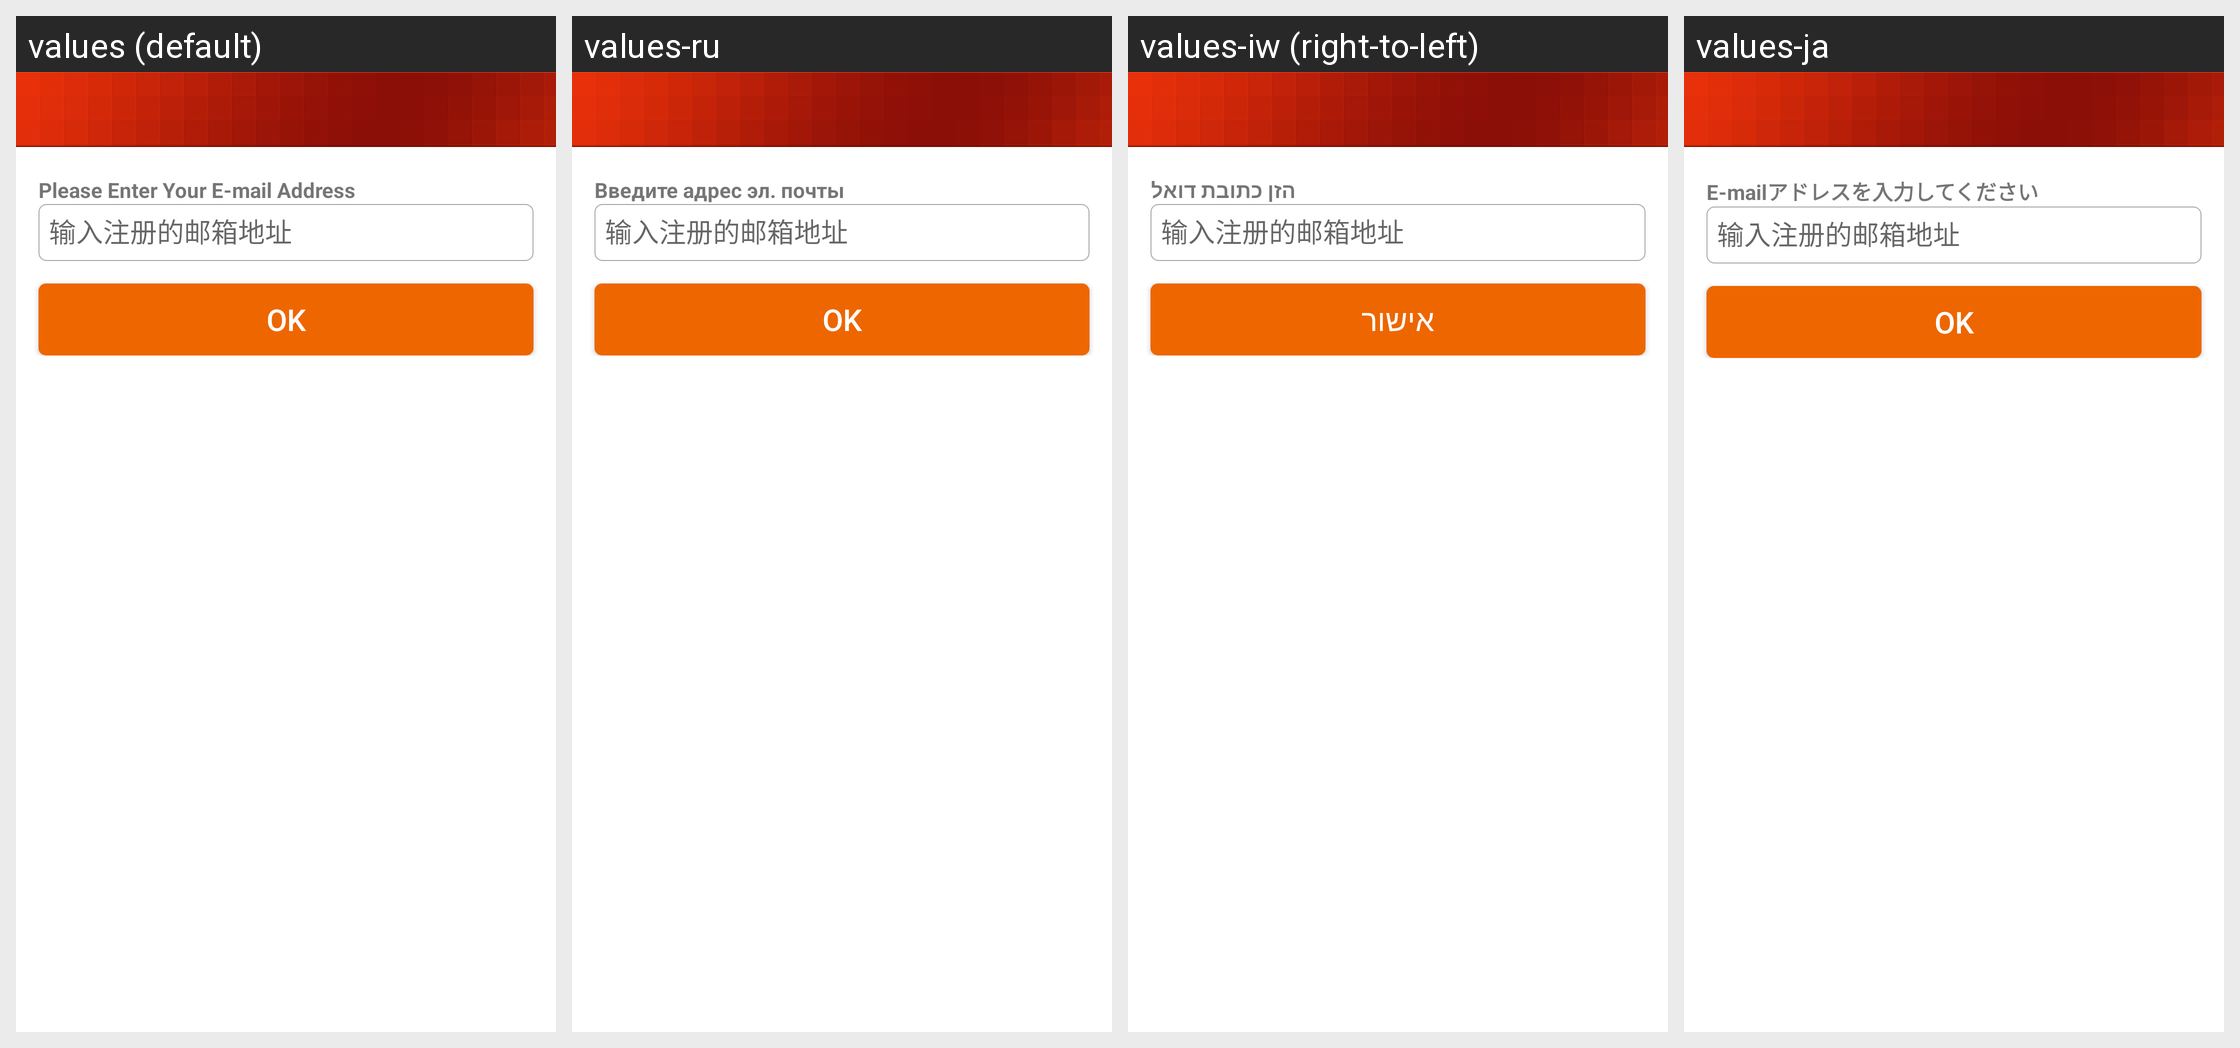

Here is an Android app screen in its default locale and in the app's own translations. Write out the translated-string differences for the strings that appear on this screen.
Android screen res/layout/setting_update_signature_activity.xml rendered under 4 locales, left to right: values (default), values-ru, values-iw (right-to-left), values-ja. Device: Nexus 5 (rendered at 1080×1920; each locale shown at half size, 540×960, under a caption strip naming it); theme Theme.MaterialComponents.DayNight.NoActionBar.
Other locales in the repository, not shown: values-ar, values-de, values-en, values-es, values-fr, values-hi, values-id, values-in, values-it, values-ko, values-pt, values-th, values-tr, values-zh, values-zh-rHK, values-zh-rTW.
Strings drawn on this screen, with the default value and each locale's value (text and hints the layout hard-codes, and strings that could not be matched under every locale, appear in the picture but are not listed):

forget_password_text_hint
  values: Please Enter Your E-mail Address
  values-ru: Введите адрес эл. почты
  values-iw: הזן כתובת דואל
  values-ja: E-mailアドレスを入力してください

forget_password_email_address_text
  values: 输入注册的邮箱地址
  values-ru: 输入注册的邮箱地址  [not translated; the default value is used]
  values-iw: 输入注册的邮箱地址  [not translated; the default value is used]
  values-ja: 输入注册的邮箱地址  [not translated; the default value is used]

ok
  values: OK
  values-ru: OK
  values-iw: אישור
  values-ja: OK
